Run: headless pygame with SDL's dummy video driver; simulated clock (each Clock.tick advances the game by its frame time, no real sleeping); random seed 0; keys injected as events and as key.get_pressed() state; no mouse input.
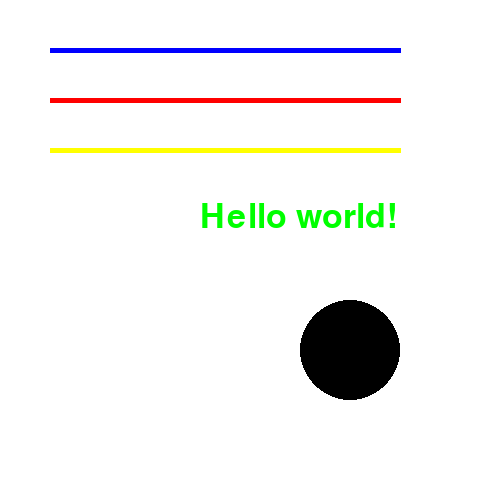
Frame 1 of 4 · flips 1–60 · no input
Frame 2 of 4 · flips 61–180 · tapped SPACE, RETURN · held RIGHT (→), D · screen unchanged from frame 1, image omitted
Frame 3 of 4 · flips 181–300 · held DOWN (↓), S · screen unchanged from frame 2, image omitted
Frame 4 of 4 · flips 301–420 · held LEFT (←), A, UP (↑), W · screen unchanged from frame 3, image omitted

The pygame program that drew these frames:

import pygame


pygame.init()

screen = pygame.display.set_mode((500, 500))
pygame.display.set_caption("2")

WHITE = (255, 255, 255)
BLACK = (0, 0, 0)
RED = (255, 0, 0)
BLUE = (0, 0, 255)
GREEN = (0, 255, 0)
YELLOW = (255, 255, 0)

font = pygame.font.SysFont(None, 50)

running = True
while running:
    screen.fill(WHITE)

    pygame.draw.circle(screen, BLACK, (350, 350), 50)
    pygame.draw.line(screen, BLUE, (50, 50), (400, 50), 5)
    pygame.draw.line(screen, RED, (50, 100), (400, 100), 5)
    pygame.draw.line(screen, YELLOW, (50, 150), (400, 150), 5)

    text = font.render("Hello world!", True, GREEN)
    screen.blit(text, (200, 200))

    pygame.display.flip()

    for event in pygame.event.get():
        if event.type == pygame.QUIT:
            running = False

pygame.quit()
